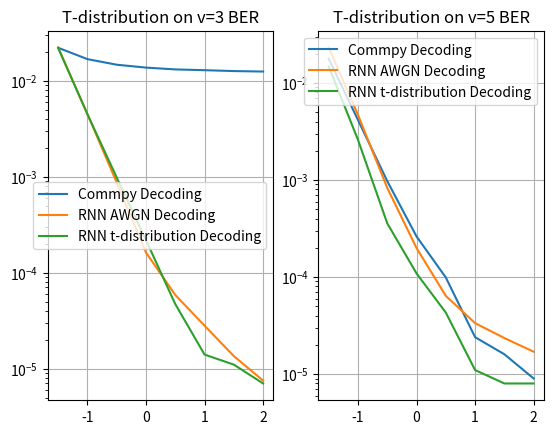
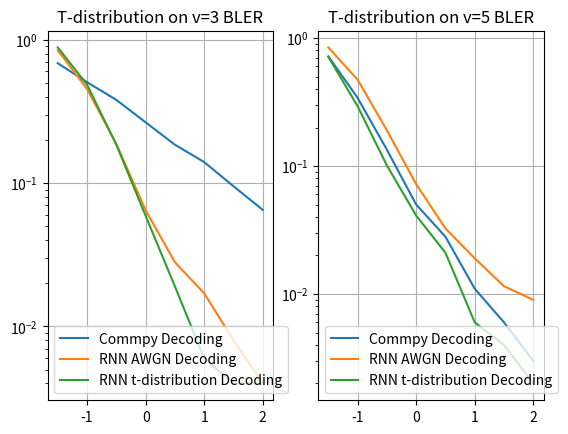

Write the Python code that produced these figures, in order.
__author__ = 'yihanjiang'
import matplotlib.pylab as plt

def t_dist():
    SNRS =   [-1.5, -1.0, -0.5, 0.0, 0.5, 1.0, 1.5, 2.0]
    commpy_ber_t3 = [0.022020000000000001, 0.016760000000000001, 0.014659999999999999, 0.013679999999999999, 0.013100000000000001, 0.01286, 0.01259, 0.012449999999999999]
    commpy_bler_t3= [0.68500000000000005, 0.505, 0.38, 0.26500000000000001, 0.18500000000000005, 0.14000000000000001, 0.094999999999999973, 0.064999999999999947]

    commpy_ber_t5 = [0.017777999999999999, 0.0041609999999999998, 0.00097499999999999996, 0.00026200000000000003, 9.8999999999999994e-05, 2.4000000000000001e-05, 1.5999999999999999e-05, 9.0000000000000002e-06]
    commpy_bler_t5= [0.71899999999999997, 0.34099999999999997, 0.13400000000000001, 0.050000000000000044, 0.028000000000000025, 0.01100000000000001, 0.0060000000000000053, 0.0030000000000000027]

    rnn_awgn_ber_t3 = [0.022172999999999998, 0.0044840000000000001, 0.00086850000000000002, 0.00016200000000000001, 5.8499999999999999e-05, 2.8e-05, 1.3499999999999999e-05, 7.5000000000000002e-06]
    rnn_awgn_bler_t3 =[0.84250000000000003, 0.45300000000000001, 0.187, 0.064500000000000002, 0.028000000000000001, 0.017000000000000001, 0.0080000000000000002, 0.0040000000000000001]

    rnn_awgn_ber_t5 = [0.0232505, 0.0046845000000000003, 0.00082950000000000005, 0.00019900000000000001, 6.3999999999999997e-05, 3.3500000000000001e-05, 2.3499999999999999e-05, 1.7e-05]
    rnn_awgn_bler_t5 =[0.84399999999999997, 0.47249999999999998, 0.19, 0.071999999999999995, 0.032500000000000001, 0.019, 0.0115, 0.0089999999999999993]

    rnn_train_ber_t3 =[0.0219044999999999999, 0.0044710000000000002, 0.00097900000000000005, 0.00021800000000000001, 4.6999999999999997e-05, 1.4e-05, 1.1e-05, 6.9999999999999999e-06]
    rnn_train_bler_t3 =[0.88200000000000001, 0.48499999999999999, 0.185, 0.058999999999999997, 0.019, 0.0060000000000000001, 0.0040000000000000001, 0.0040000000000000001]

    rnn_train_ber_t5 =[0.014807000000000001, 0.0025969999999999999, 0.00035799999999999997, 0.00010900000000000001, 4.3000000000000002e-05, 1.1e-05, 7.9999999999999996e-06, 7.9999999999999996e-06]
    rnn_train_bler_t5 =[0.71399999999999997, 0.29299999999999998, 0.10100000000000001, 0.041000000000000002, 0.021000000000000001, 0.0060000000000000001, 0.0040000000000000001, 0.0020000000000000001]

    plt.figure(1)

    plt.subplot(121)
    plt.title('T-distribution on v=3 BER')
    plt.yscale('log')
    p1, = plt.plot(SNRS, commpy_ber_t3, label = 'Commpy Decoding')
    p2, = plt.plot(SNRS, rnn_awgn_ber_t3, label = 'RNN AWGN Decoding')
    p3, = plt.plot(SNRS, rnn_train_ber_t3, label = 'RNN t-distribution Decoding')
    plt.legend(handles = [p1, p2, p3])
    plt.grid()

    plt.subplot(122)
    plt.title('T-distribution on v=5 BER')
    plt.yscale('log')
    p1, = plt.plot(SNRS, commpy_ber_t5, label = 'Commpy Decoding')
    p2, = plt.plot(SNRS, rnn_awgn_ber_t5, label = 'RNN AWGN Decoding')
    p3, = plt.plot(SNRS, rnn_train_ber_t5, label = 'RNN t-distribution Decoding')
    plt.legend(handles = [p1, p2, p3])
    plt.grid()

    plt.figure(2)

    plt.subplot(121)
    plt.title('T-distribution on v=3 BLER')
    plt.yscale('log')
    p1, = plt.plot(SNRS, commpy_bler_t3, label = 'Commpy Decoding')
    p2, = plt.plot(SNRS, rnn_awgn_bler_t3, label = 'RNN AWGN Decoding')
    p3, = plt.plot(SNRS, rnn_train_bler_t3, label = 'RNN t-distribution Decoding')
    plt.legend(handles = [p1, p2, p3])
    plt.grid()

    plt.subplot(122)
    plt.title('T-distribution on v=5 BLER')
    plt.yscale('log')
    p1, = plt.plot(SNRS, commpy_bler_t5, label = 'Commpy Decoding')
    p2, = plt.plot(SNRS, rnn_awgn_bler_t5, label = 'RNN AWGN Decoding')
    p3, = plt.plot(SNRS, rnn_train_bler_t5, label = 'RNN t-distribution Decoding')
    plt.legend(handles = [p1, p2, p3])
    plt.grid()

    plt.show()





if __name__ == '__main__':
    t_dist()